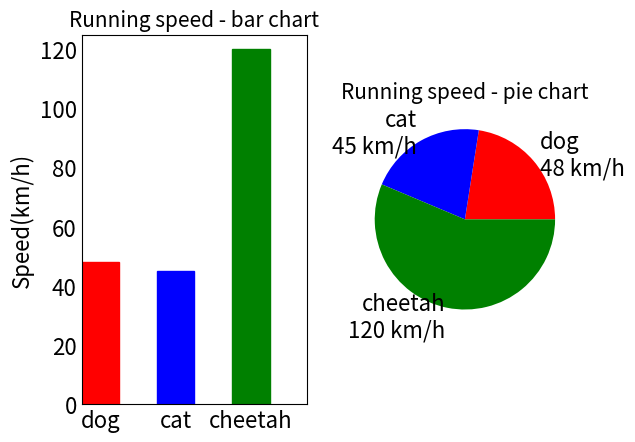

Write Python code to recreate this figure.
import numpy as np
import matplotlib as mpl
import matplotlib.pyplot as plt
# 这几个参数可以都试一下看看效果如何
mpl.rcParams['axes.titlesize'] = 15
mpl.rcParams['xtick.labelsize'] = 16
mpl.rcParams['ytick.labelsize'] = 16
mpl.rcParams['axes.labelsize'] = 16
mpl.rcParams['xtick.major.size'] = 0
mpl.rcParams['ytick.major.size'] = 0
# 包含了狗猫，猎豹的最高奔跑速度，还有对应的可视化颜色
speed_map = {
    'dog': (48, 'r'),
    'cat': (45, 'b'),
    'cheetah': (120, 'g')
}
fig = plt.figure('Bar chart & Pie chart')
ax = fig.add_subplot(121)
ax.set_title('Running speed - bar chart')
# 生成x轴每个元素的位置
xticks = np.arange(3)
# 定义柱状图每个柱的宽度
bar_width = 0.5
# 动物名称
animals = speed_map.keys()
# 奔跑速度
speeds = [x[0] for x in speed_map.values()]
# 对应颜色
colors = [x[1] for x in speed_map.values()]
# 画柱状图，横轴是动物标签的位置，纵轴是速度，定义柱的宽度，同时设置柱的边缘为透明
bars = ax.bar(xticks, speeds, width=bar_width, edgecolor='none')
# 设置y轴的标题
ax.set_ylabel('Speed(km/h)')
# x轴每个标签的具体位置，设置为每个柱的中央
ax.set_xticks(xticks)
# 设置每个标签的名字
ax.set_xticklabels(animals)

# 设置x轴的范围
ax.set_xlim([bar_width/2-0.5, 3-bar_width/2])

# 设置y轴的范围
ax.set_ylim([0, 125])
# 给每个bar分配指定的颜色
for bar, color in zip(bars, colors):
    bar.set_color(color)
ax = fig.add_subplot(122)
ax.set_title('Running speed - pie chart')
# 生成同时包含名称和速度的标签
labels = ['{}\n{} km/h'.format(animal, speed) for animal, speed in zip(animals, speeds)]
# 画饼状图，并指定标签和对应的颜色
ax.pie(speeds, labels=labels, colors=colors)
plt.show()
